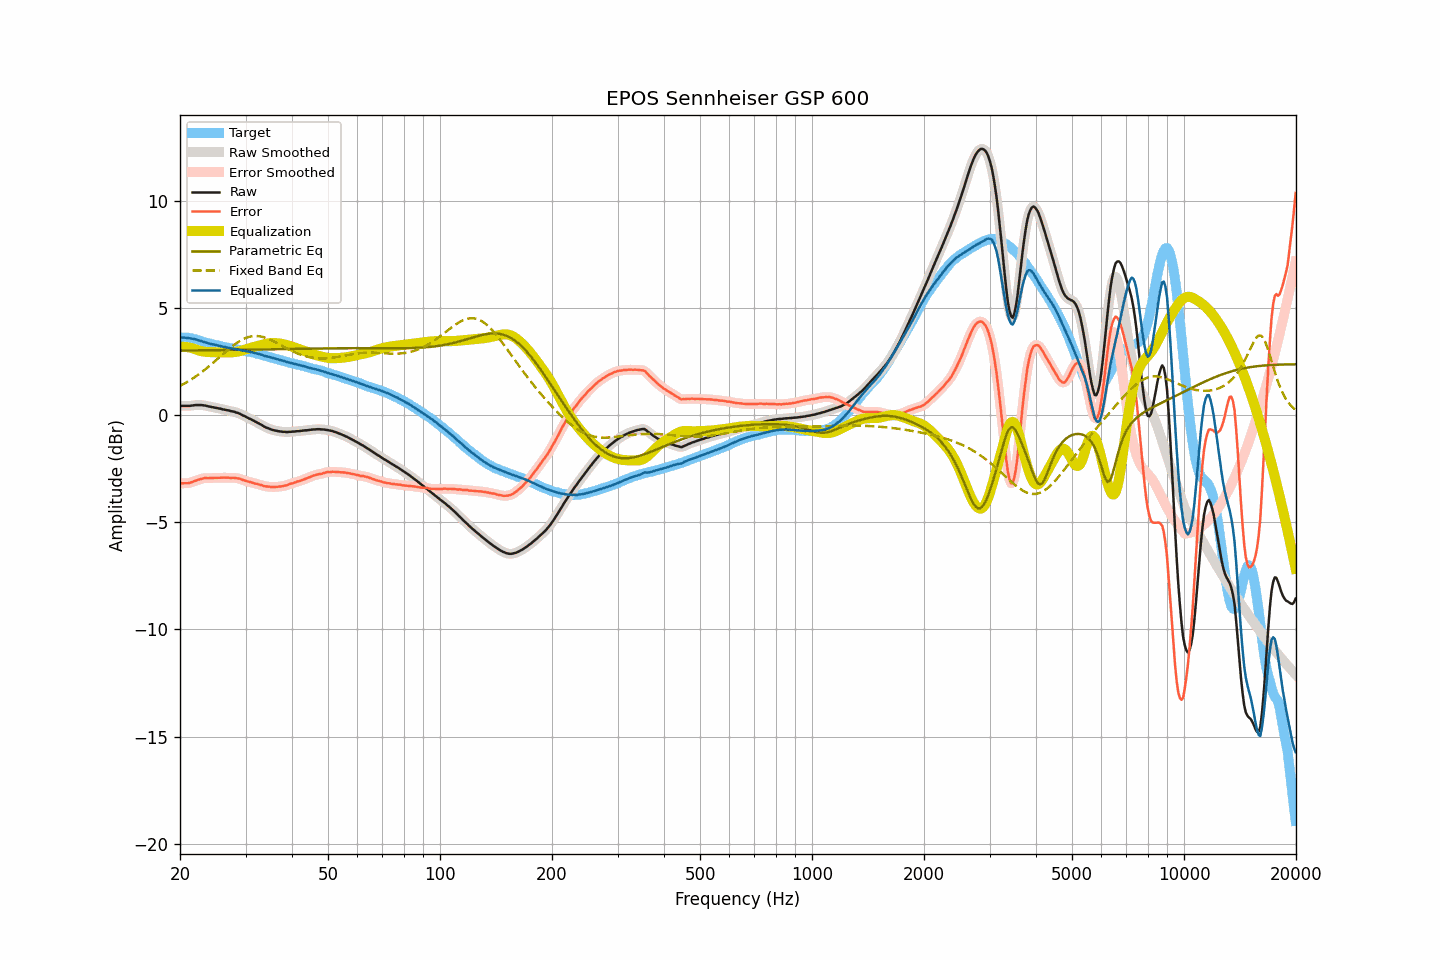

Source data for this figure (header and first rows):
frequency, raw, smoothed, error, error_smoothed, equalization, parametric_eq, fixed_band_eq, equalized_raw, equalized_smoothed, target
20.00, 0.43, 0.43, -3.18, -3.18, 3.19, 3.01, 1.36, 3.62, 3.62, 3.61
20.20, 0.43, 0.43, -3.18, -3.18, 3.19, 3.01, 1.40, 3.62, 3.62, 3.61
20.40, 0.43, 0.43, -3.18, -3.19, 3.19, 3.01, 1.44, 3.61, 3.61, 3.61
20.61, 0.43, 0.43, -3.18, -3.18, 3.18, 3.01, 1.48, 3.61, 3.61, 3.61
20.81, 0.43, 0.43, -3.18, -3.18, 3.17, 3.01, 1.52, 3.60, 3.60, 3.61
21.02, 0.43, 0.43, -3.18, -3.18, 3.16, 3.01, 1.57, 3.59, 3.59, 3.61
21.23, 0.43, 0.43, -3.16, -3.16, 3.15, 3.01, 1.61, 3.58, 3.58, 3.59
21.44, 0.44, 0.44, -3.14, -3.14, 3.13, 3.01, 1.66, 3.57, 3.57, 3.58
21.66, 0.45, 0.45, -3.11, -3.11, 3.11, 3.02, 1.71, 3.56, 3.56, 3.56
21.87, 0.46, 0.46, -3.08, -3.08, 3.09, 3.02, 1.76, 3.54, 3.54, 3.54
22.09, 0.47, 0.47, -3.06, -3.05, 3.06, 3.02, 1.81, 3.53, 3.52, 3.53
22.31, 0.47, 0.47, -3.03, -3.03, 3.03, 3.02, 1.86, 3.50, 3.50, 3.50
22.54, 0.47, 0.47, -3.01, -3.01, 3.01, 3.02, 1.92, 3.47, 3.48, 3.48
22.76, 0.47, 0.47, -2.99, -2.98, 2.99, 3.02, 1.97, 3.45, 3.45, 3.45
22.99, 0.46, 0.46, -2.97, -2.96, 2.97, 3.02, 2.03, 3.43, 3.43, 3.42
23.22, 0.45, 0.45, -2.94, -2.95, 2.96, 3.02, 2.09, 3.40, 3.41, 3.39
23.45, 0.44, 0.43, -2.93, -2.94, 2.95, 3.02, 2.15, 3.39, 3.38, 3.37
23.69, 0.42, 0.42, -2.94, -2.94, 2.94, 3.02, 2.21, 3.36, 3.36, 3.36
23.92, 0.40, 0.40, -2.94, -2.94, 2.94, 3.02, 2.27, 3.33, 3.34, 3.34
24.16, 0.39, 0.39, -2.94, -2.94, 2.93, 3.02, 2.33, 3.32, 3.32, 3.33
24.40, 0.37, 0.37, -2.94, -2.94, 2.93, 3.02, 2.40, 3.30, 3.30, 3.31
24.65, 0.36, 0.36, -2.93, -2.93, 2.93, 3.03, 2.46, 3.29, 3.29, 3.29
24.89, 0.34, 0.34, -2.93, -2.93, 2.93, 3.03, 2.53, 3.27, 3.27, 3.27
25.14, 0.33, 0.33, -2.93, -2.93, 2.93, 3.03, 2.59, 3.26, 3.25, 3.26
25.39, 0.31, 0.31, -2.93, -2.93, 2.93, 3.03, 2.66, 3.23, 3.24, 3.24
25.65, 0.30, 0.30, -2.93, -2.92, 2.92, 3.03, 2.72, 3.22, 3.22, 3.22
25.91, 0.28, 0.28, -2.91, -2.92, 2.92, 3.03, 2.79, 3.20, 3.20, 3.19
26.16, 0.26, 0.26, -2.92, -2.92, 2.92, 3.03, 2.86, 3.18, 3.18, 3.18
26.43, 0.25, 0.25, -2.92, -2.92, 2.92, 3.03, 2.92, 3.17, 3.17, 3.17
26.69, 0.23, 0.23, -2.92, -2.92, 2.92, 3.03, 2.99, 3.15, 3.15, 3.15
26.96, 0.22, 0.22, -2.92, -2.92, 2.92, 3.03, 3.05, 3.14, 3.14, 3.14
27.23, 0.20, 0.20, -2.93, -2.93, 2.92, 3.04, 3.11, 3.12, 3.12, 3.13
27.50, 0.18, 0.18, -2.94, -2.93, 2.93, 3.04, 3.18, 3.10, 3.11, 3.12
27.77, 0.17, 0.16, -2.93, -2.93, 2.93, 3.04, 3.23, 3.10, 3.09, 3.09
28.05, 0.15, 0.15, -2.93, -2.93, 2.94, 3.04, 3.29, 3.09, 3.08, 3.08
28.33, 0.12, 0.12, -2.94, -2.94, 2.95, 3.04, 3.35, 3.07, 3.07, 3.06
28.62, 0.10, 0.10, -2.95, -2.95, 2.96, 3.04, 3.40, 3.06, 3.06, 3.05
28.90, 0.07, 0.06, -2.97, -2.97, 2.98, 3.04, 3.44, 3.05, 3.04, 3.04
29.19, 0.03, 0.03, -2.99, -2.99, 3.00, 3.04, 3.49, 3.02, 3.03, 3.02
29.48, -0.01, -0.01, -3.03, -3.02, 3.02, 3.04, 3.53, 3.01, 3.01, 3.01
29.78, -0.04, -0.04, -3.04, -3.05, 3.04, 3.05, 3.57, 3.00, 3.00, 3.00
30.08, -0.08, -0.08, -3.07, -3.07, 3.07, 3.05, 3.60, 2.98, 2.98, 2.99
30.38, -0.12, -0.12, -3.09, -3.09, 3.09, 3.05, 3.62, 2.97, 2.97, 2.97
30.68, -0.16, -0.16, -3.12, -3.11, 3.11, 3.05, 3.65, 2.95, 2.96, 2.96
30.99, -0.19, -0.19, -3.13, -3.13, 3.13, 3.05, 3.66, 2.94, 2.94, 2.94
31.30, -0.23, -0.23, -3.15, -3.16, 3.16, 3.05, 3.68, 2.92, 2.92, 2.92
31.61, -0.27, -0.27, -3.18, -3.18, 3.18, 3.05, 3.68, 2.90, 2.91, 2.91
31.93, -0.31, -0.31, -3.20, -3.20, 3.20, 3.05, 3.69, 2.89, 2.89, 2.89
32.24, -0.35, -0.35, -3.21, -3.22, 3.22, 3.05, 3.69, 2.87, 2.87, 2.86
32.57, -0.39, -0.39, -3.23, -3.23, 3.24, 3.06, 3.68, 2.85, 2.85, 2.84
32.89, -0.43, -0.43, -3.26, -3.26, 3.26, 3.06, 3.67, 2.83, 2.83, 2.83
33.22, -0.47, -0.48, -3.27, -3.28, 3.28, 3.06, 3.65, 2.81, 2.80, 2.80
33.55, -0.52, -0.52, -3.31, -3.30, 3.30, 3.06, 3.63, 2.78, 2.78, 2.79
33.89, -0.56, -0.56, -3.32, -3.32, 3.32, 3.06, 3.61, 2.75, 2.76, 2.76
34.23, -0.59, -0.59, -3.33, -3.33, 3.33, 3.06, 3.58, 2.74, 2.74, 2.74
34.57, -0.62, -0.62, -3.34, -3.34, 3.34, 3.06, 3.55, 2.72, 2.72, 2.72
34.92, -0.65, -0.65, -3.34, -3.35, 3.35, 3.06, 3.52, 2.70, 2.70, 2.69
35.27, -0.68, -0.68, -3.36, -3.36, 3.35, 3.07, 3.49, 2.67, 2.68, 2.68
35.62, -0.70, -0.70, -3.36, -3.36, 3.36, 3.07, 3.45, 2.65, 2.65, 2.66
35.97, -0.72, -0.72, -3.35, -3.36, 3.36, 3.07, 3.41, 2.63, 2.63, 2.63
... 635 more rows
